Labelled photos from "indian_spices", an image-classification folder in lipika1911/mp. The possible labels are: caraway seeds, cinnamon stick, cloves, coriander seeds, cumin seeds, dry ginger, dry red chilly, fennel seeds, green cardamom, nutmeg, star anise, stone flowers.

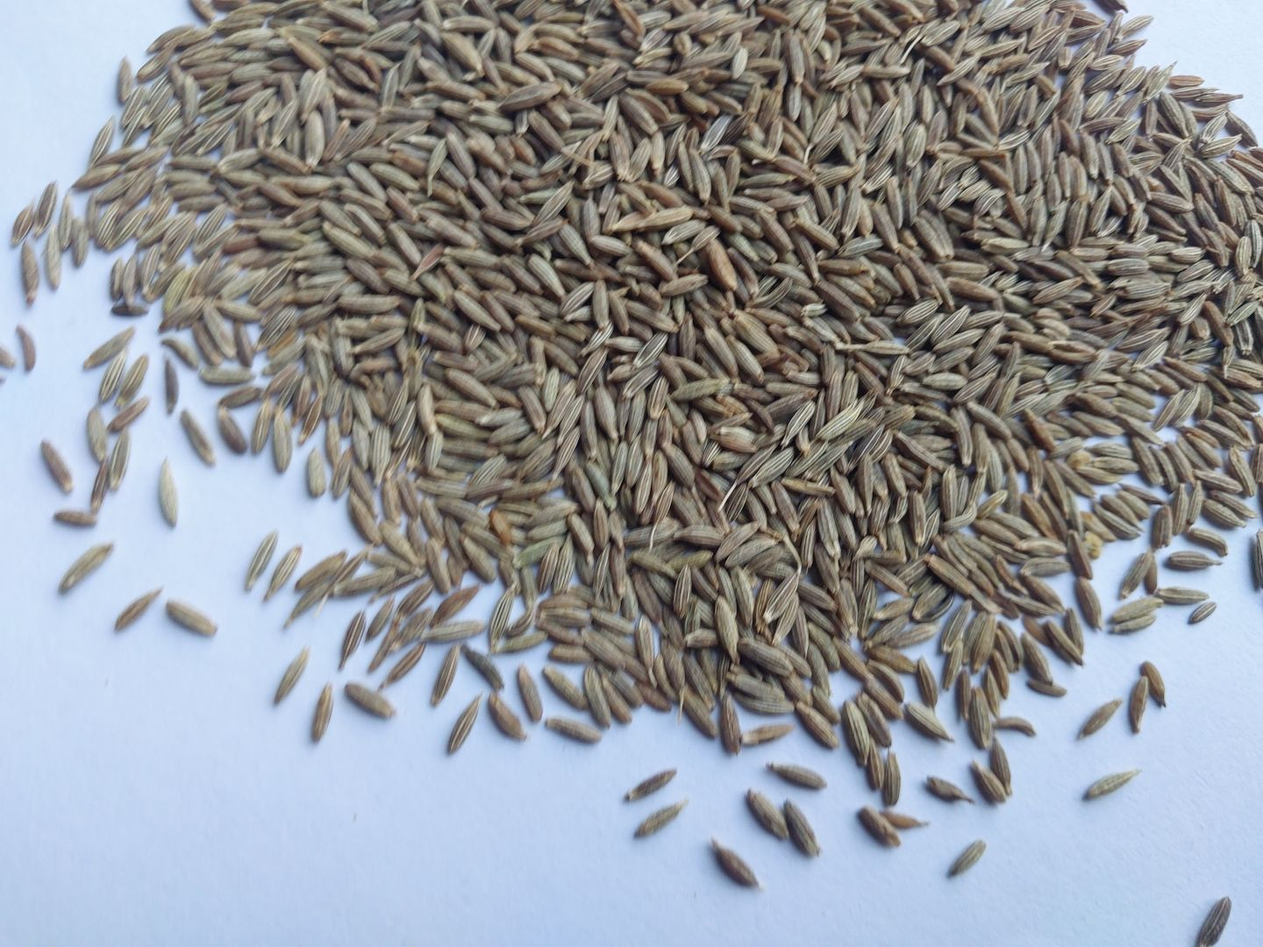
Label: cumin seeds

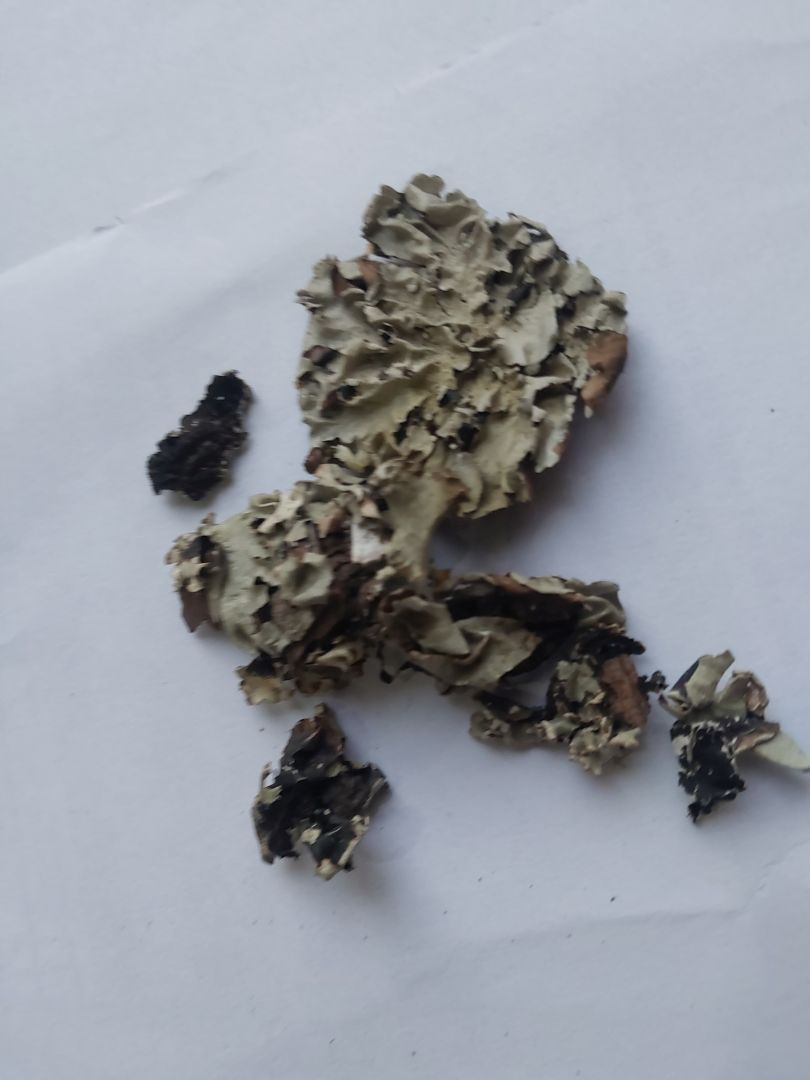
Label: stone flowers

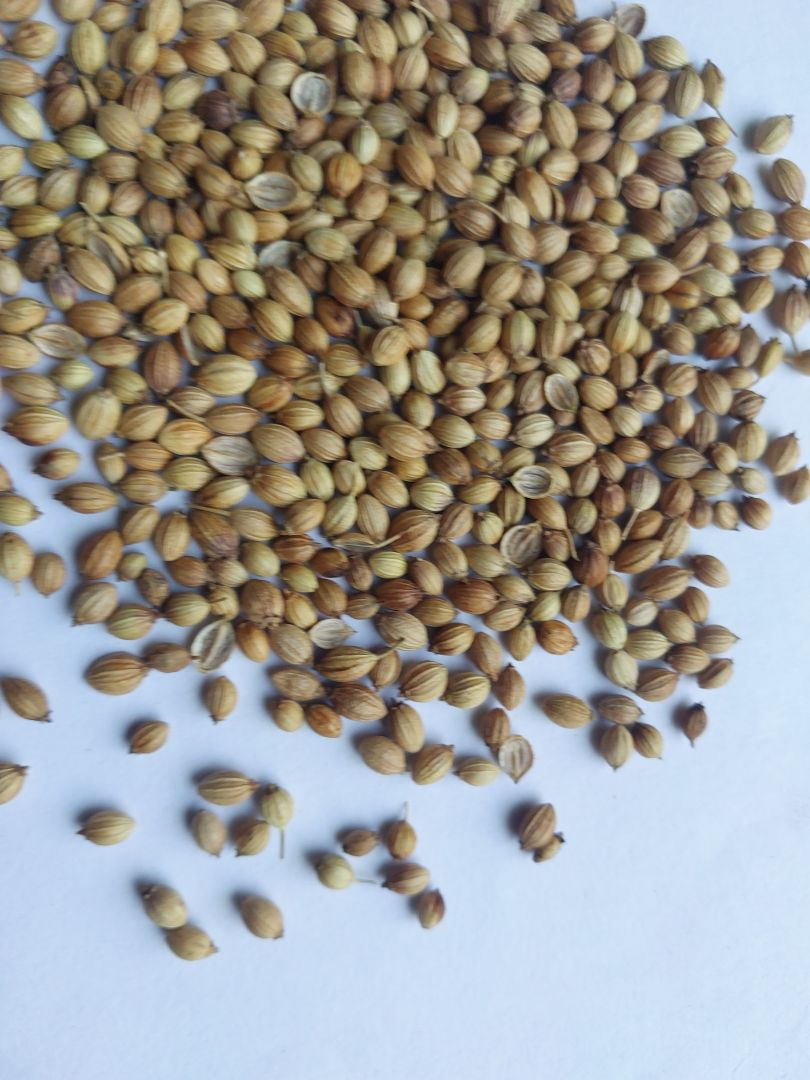
Label: coriander seeds

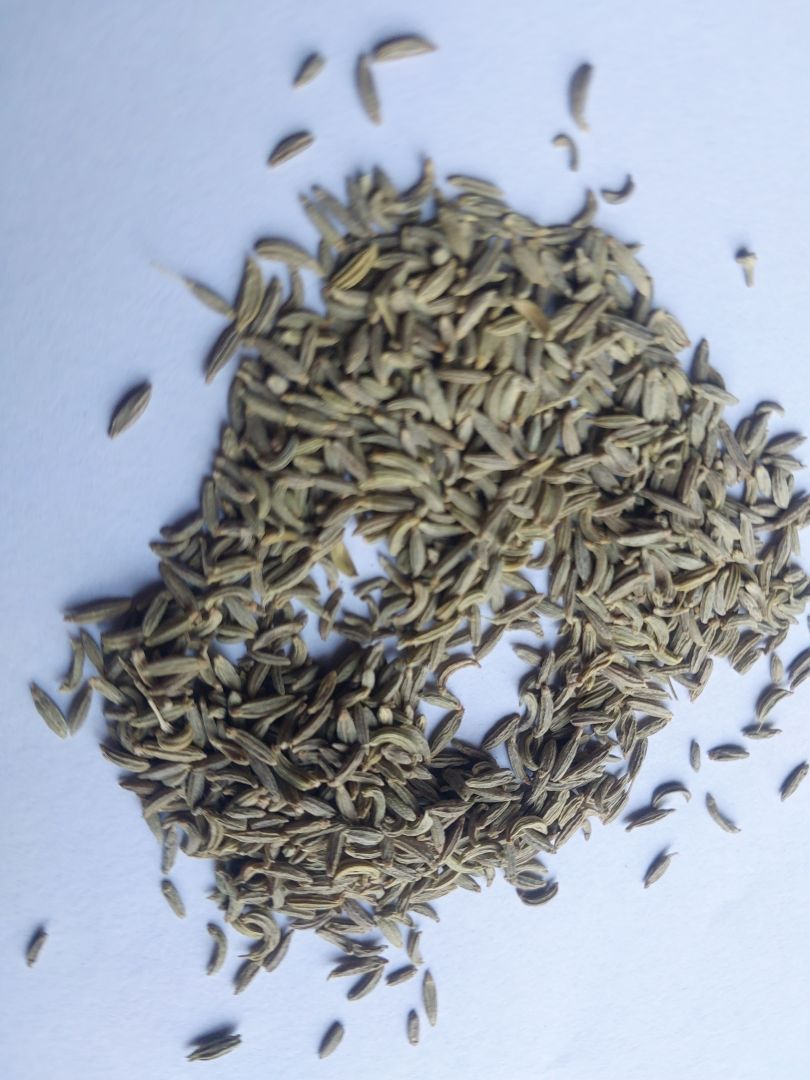
Label: fennel seeds

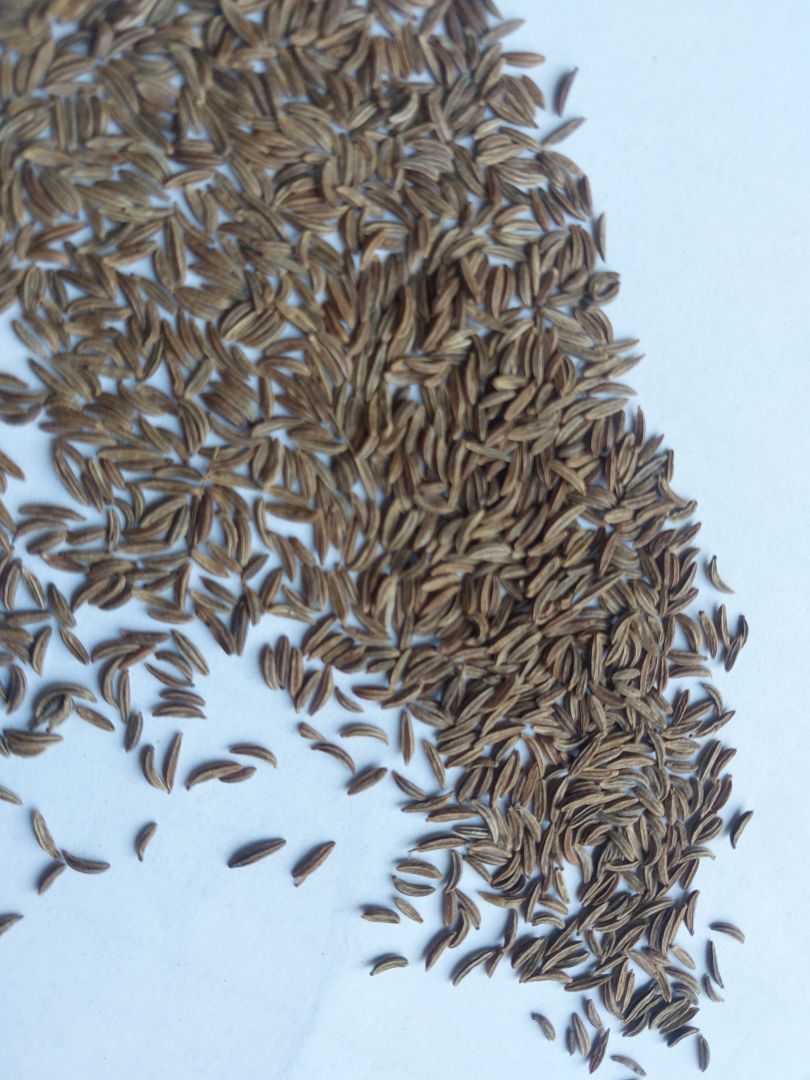
Label: caraway seeds

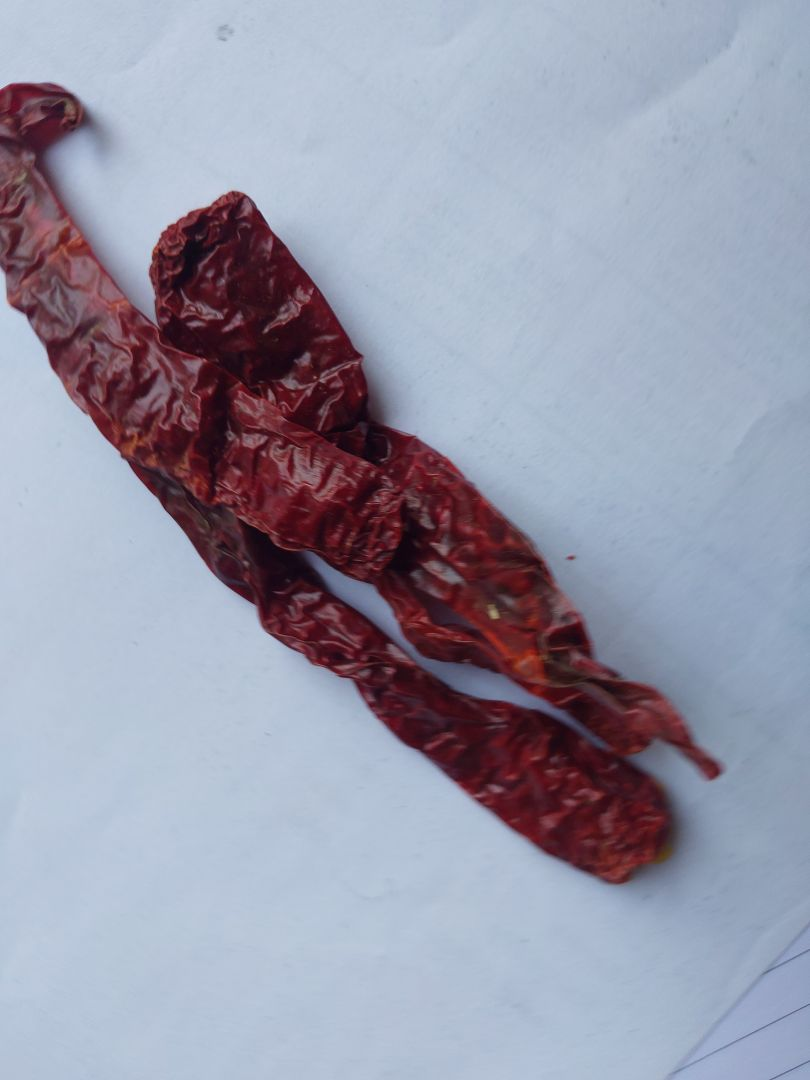
Label: dry red chilly
